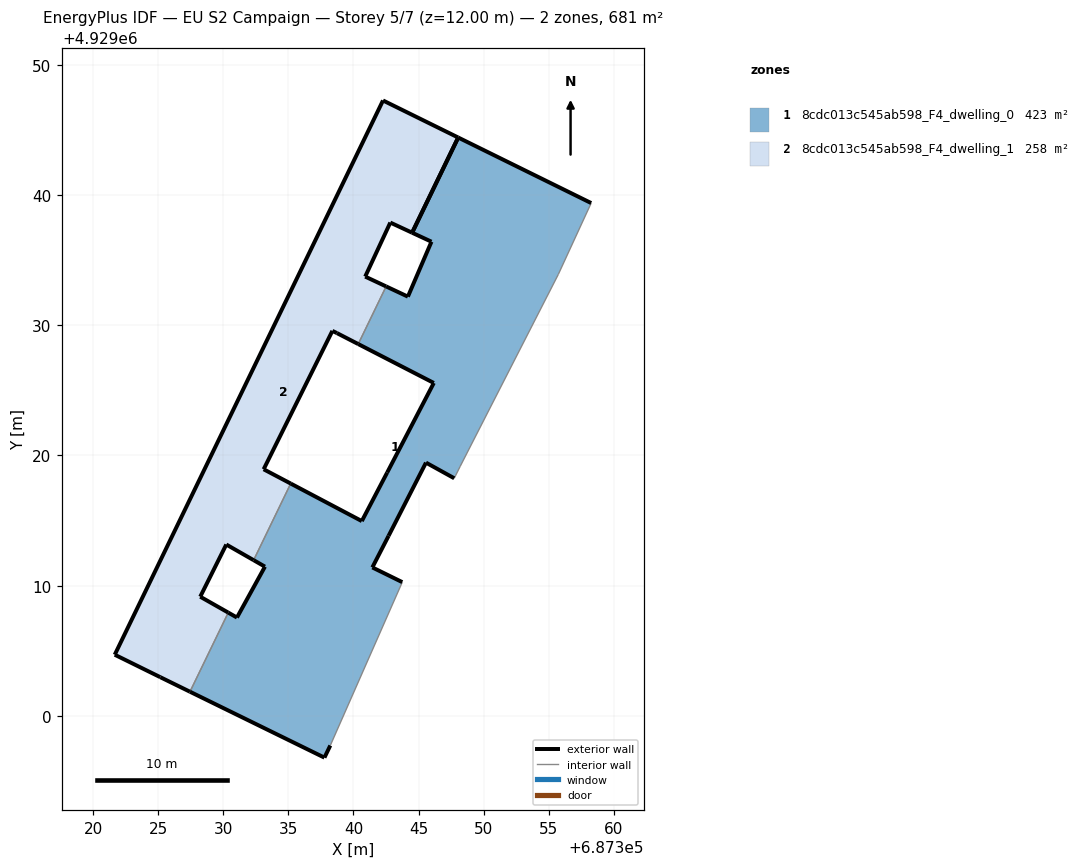
=== STOREY PLAN SPEC (per zone: floor XY polygon, exterior-wall plan segments, windows/doors) ===
zone 1: 8cdc013c545ab598_F4_dwelling_0  (422.6 m²)
  floor: (687343.75, 4929010.27) (687341.45, 4929011.40) (687342.70, 4929013.83) (687345.57, 4929019.45) (687347.74, 4929018.25) (687348.19, 4929019.15) (687355.73, 4929033.90) (687358.26, 4929039.39) (687348.05, 4929044.42) (687344.51, 4929037.11) (687345.99, 4929036.42) (687344.18, 4929032.20) (687342.51, 4929032.99) (687340.37, 4929028.56) (687346.17, 4929025.57) (687342.59, 4929018.69) (687340.64, 4929014.96) (687335.18, 4929017.84) (687332.33, 4929011.96) (687333.20, 4929011.46) (687331.05, 4929007.55) (687330.38, 4929007.93) (687327.44, 4929001.86) (687337.77, 4928996.79) (687338.22, 4928997.72)
  exterior wall: (687338.22, 4928997.72) – (687337.77, 4928996.79)  [1.0 m]
  exterior wall: (687337.77, 4928996.79) – (687327.44, 4929001.86)  [11.5 m]
  exterior wall: (687330.39, 4929007.93) – (687331.05, 4929007.55)  [0.8 m]
  exterior wall: (687331.05, 4929007.55) – (687333.20, 4929011.46)  [4.5 m]
  exterior wall: (687333.20, 4929011.46) – (687332.33, 4929011.96)  [1.0 m]
  exterior wall: (687335.18, 4929017.84) – (687340.64, 4929014.96)  [6.2 m]
  exterior wall: (687340.64, 4929014.96) – (687342.59, 4929018.69)  [4.2 m]
  exterior wall: (687342.59, 4929018.69) – (687346.17, 4929025.57)  [7.8 m]
  exterior wall: (687346.17, 4929025.57) – (687340.37, 4929028.56)  [6.5 m]
  exterior wall: (687342.51, 4929032.99) – (687344.18, 4929032.20)  [1.8 m]
  exterior wall: (687344.18, 4929032.20) – (687345.99, 4929036.42)  [4.6 m]
  exterior wall: (687345.99, 4929036.42) – (687344.51, 4929037.11)  [1.6 m]
  exterior wall: (687348.05, 4929044.42) – (687358.26, 4929039.39)  [11.4 m]
  exterior wall: (687347.74, 4929018.25) – (687345.57, 4929019.45)  [2.5 m]
  exterior wall: (687345.57, 4929019.45) – (687342.70, 4929013.83)  [6.3 m]
  exterior wall: (687342.70, 4929013.83) – (687341.45, 4929011.40)  [2.7 m]
  exterior wall: (687341.45, 4929011.40) – (687343.75, 4929010.27)  [2.6 m]
  exterior wall: (687344.51, 4929037.11) – (687348.05, 4929044.42)  [8.1 m]
  interior walls: 7
zone 2: 8cdc013c545ab598_F4_dwelling_1  (258.1 m²)
  floor: (687330.38, 4929007.93) (687328.23, 4929009.15) (687330.23, 4929013.16) (687332.33, 4929011.96) (687335.18, 4929017.84) (687333.10, 4929018.94) (687338.38, 4929029.57) (687338.73, 4929029.40) (687340.37, 4929028.56) (687342.51, 4929032.99) (687340.90, 4929033.74) (687342.83, 4929037.89) (687344.51, 4929037.11) (687348.05, 4929044.42) (687342.27, 4929047.27) (687321.67, 4929004.70) (687325.16, 4929002.97) (687327.44, 4929001.86)
  exterior wall: (687344.51, 4929037.11) – (687342.83, 4929037.89)  [1.8 m]
  exterior wall: (687342.83, 4929037.89) – (687340.90, 4929033.74)  [4.6 m]
  exterior wall: (687340.90, 4929033.74) – (687342.51, 4929032.99)  [1.8 m]
  exterior wall: (687340.37, 4929028.56) – (687338.73, 4929029.40)  [1.8 m]
  exterior wall: (687338.73, 4929029.40) – (687338.38, 4929029.57)  [0.4 m]
  exterior wall: (687338.38, 4929029.57) – (687333.10, 4929018.94)  [11.9 m]
  exterior wall: (687333.10, 4929018.94) – (687335.18, 4929017.84)  [2.4 m]
  exterior wall: (687332.33, 4929011.96) – (687330.23, 4929013.16)  [2.4 m]
  exterior wall: (687330.23, 4929013.16) – (687328.23, 4929009.15)  [4.5 m]
  exterior wall: (687328.23, 4929009.15) – (687330.39, 4929007.93)  [2.5 m]
  exterior wall: (687327.44, 4929001.86) – (687325.16, 4929002.97)  [2.5 m]
  exterior wall: (687325.16, 4929002.97) – (687321.67, 4929004.70)  [3.9 m]
  exterior wall: (687321.67, 4929004.70) – (687342.27, 4929047.27)  [47.3 m]
  exterior wall: (687342.27, 4929047.27) – (687348.05, 4929044.42)  [6.4 m]
  exterior wall: (687348.05, 4929044.42) – (687344.51, 4929037.11)  [8.1 m]
  interior walls: 3

=== DERIVED (storey summary) ===
Building: EU S2 Campaign
Storey: 5 of 7  (floor level z = 12.00 m)
Storey gross floor area: 680.6 m²
Zones on this storey: 2
  - 8cdc013c545ab598_F4_dwelling_0: floor 422.6 m²; exterior wall 85.1 m (255.3 m²); WWR 0.0%
  - 8cdc013c545ab598_F4_dwelling_1: floor 258.1 m²; exterior wall 102.3 m (307.0 m²); WWR 0.0%
Zone adjacency (shared interzone walls):
  - 8cdc013c545ab598_F4_dwelling_0 ↔ 8cdc013c545ab598_F4_dwelling_1